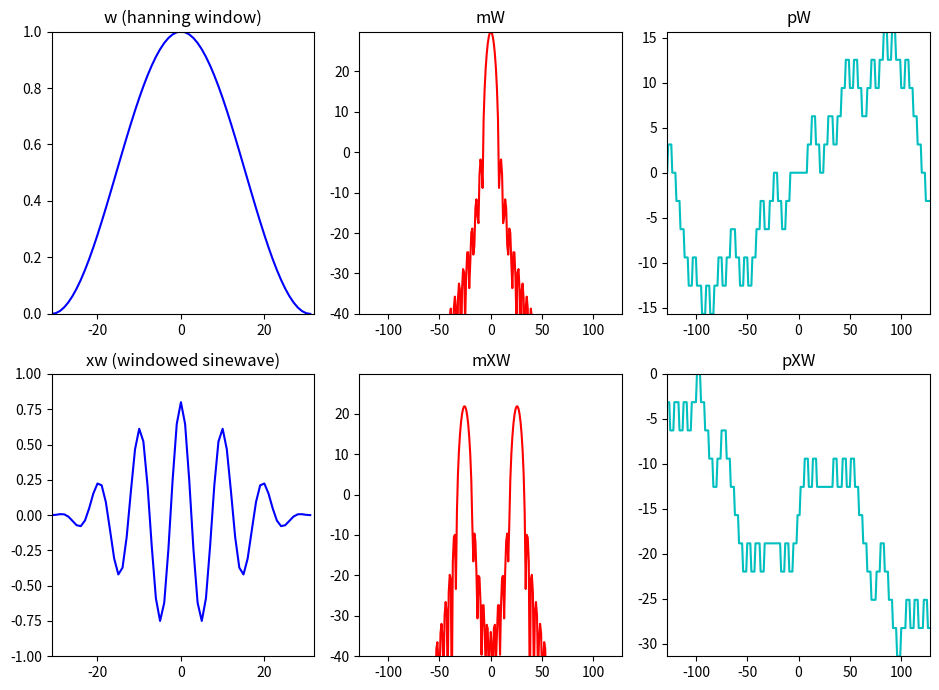

The matplotlib source for this figure:
import matplotlib.pyplot as plt
import numpy as np
from scipy.fftpack import fft

N = 256
M = 63
f0 = 1000
fs = 10000
A0 = .8 
hN = N//2 
hM = (M+1)//2
fftbuffer = np.zeros(N)
X1 = np.zeros(N, dtype='complex')
X2 = np.zeros(N, dtype='complex')

x = A0 * np.cos(2*np.pi*f0/fs*np.arange(-hM+1,hM))

plt.figure(1, figsize=(9.5, 7))
w = np.hanning(M)
plt.subplot(2,3,1)
plt.title('w (hanning window)')
plt.plot(np.arange(-hM+1, hM), w, 'b', lw=1.5)
plt.axis([-hM+1, hM, 0, 1])

fftbuffer[:hM] = w[hM-1:]
fftbuffer[N-hM+1:] = w[:hM-1]  
X = fft(fftbuffer)
X1[:hN] = X[hN:]
X1[N-hN:] = X[:hN]
mX = 20*np.log10(abs(X1))       

plt.subplot(2,3,2)
plt.title('mW')
plt.plot(np.arange(-hN, hN), mX, 'r', lw=1.5)
plt.axis([-hN,hN,-40,max(mX)])

pX = np.angle(X1)
plt.subplot(2,3,3)
plt.title('pW')
plt.plot(np.arange(-hN, hN), np.unwrap(pX), 'c', lw=1.5)
plt.axis([-hN,hN,min(np.unwrap(pX)),max(np.unwrap(pX))])

plt.subplot(2,3,4)
plt.title('xw (windowed sinewave)')
xw = x*w
plt.plot(np.arange(-hM+1, hM), xw, 'b', lw=1.5)
plt.axis([-hM+1, hM, -1, 1])

fftbuffer = np.zeros(N)
fftbuffer[0:hM] = xw[hM-1:]
fftbuffer[N-hM+1:] = xw[:hM-1]
X = fft(fftbuffer)
X2[:hN] = X[hN:]
X2[N-hN:] = X[:hN]
mX2 = 20*np.log10(abs(X2))  

plt.subplot(2,3,5)
plt.title('mXW')
plt.plot(np.arange(-hN, hN), mX2, 'r', lw=1.5)
plt.axis([-hN,hN,-40,max(mX)])

pX = np.angle(X2)
plt.subplot(2,3,6)
plt.title('pXW')
plt.plot(np.arange(-hN, hN), np.unwrap(pX), 'c', lw=1.5)
plt.axis([-hN,hN,min(np.unwrap(pX)),max(np.unwrap(pX))])

plt.tight_layout()
plt.savefig('sine-spectrum.png')
plt.show()
